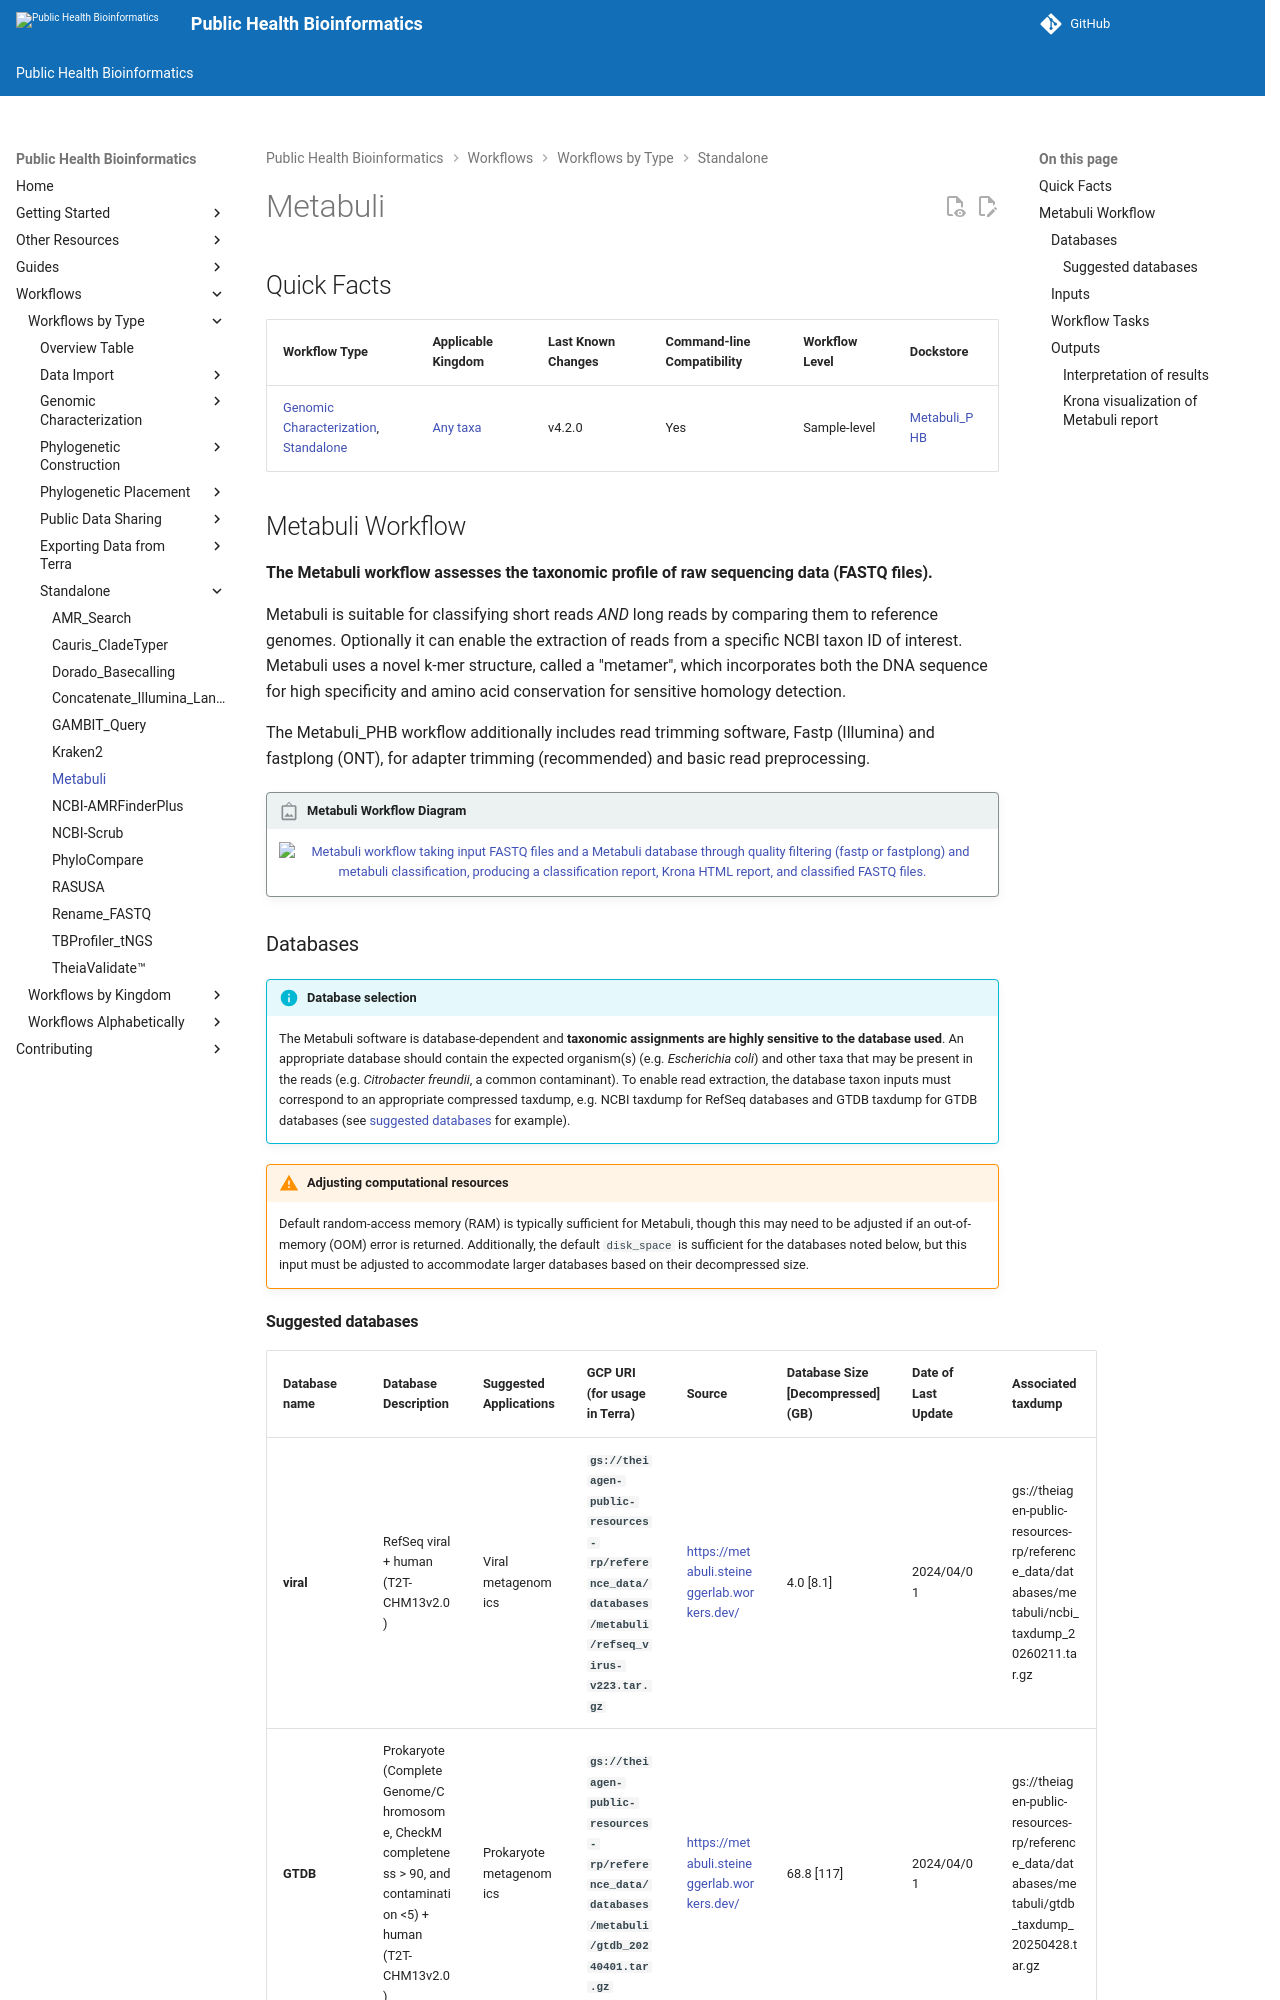

repository: theiagen/public_health_bioinformatics · page: v4.3.1/workflows/standalone/metabuli/index.html · generator: mkdocs

# Metabuli

## Quick Facts

{{ render_tsv_table("docs/assets/tables/all_workflows.tsv", sort_by="Name", filters={"Name": "[**Metabuli**](../workflows/standalone/metabuli.md)"}, columns=["Workflow Type", "Applicable Kingdom", "Last Known Changes", "Command-line Compatibility","Workflow Level", "Dockstore"]) }}

## Metabuli Workflow

**The Metabuli workflow assesses the taxonomic profile of raw sequencing data (FASTQ files).**

Metabuli is suitable for classifying short reads _AND_ long reads by comparing them to reference genomes. Optionally it can enable the extraction of reads from a specific NCBI taxon ID of interest. Metabuli uses a novel k-mer structure, called a "metamer", which incorporates both the DNA sequence for high specificity and amino acid conservation for sensitive homology detection.

The Metabuli_PHB workflow additionally includes read trimming software, Fastp (Illumina) and fastplong (ONT), for adapter trimming (recommended) and basic read preprocessing.

!!! caption "Metabuli Workflow Diagram"
    <div style="text-align: center;">
    ![Metabuli workflow taking input FASTQ files and a Metabuli database through quality filtering (fastp or fastplong) and metabuli classification, producing a classification report, Krona HTML report, and classified FASTQ files.](../../assets/figures/Metabuli.png){: onload="this.width/=2;this.onload=null;" }
    </div>
